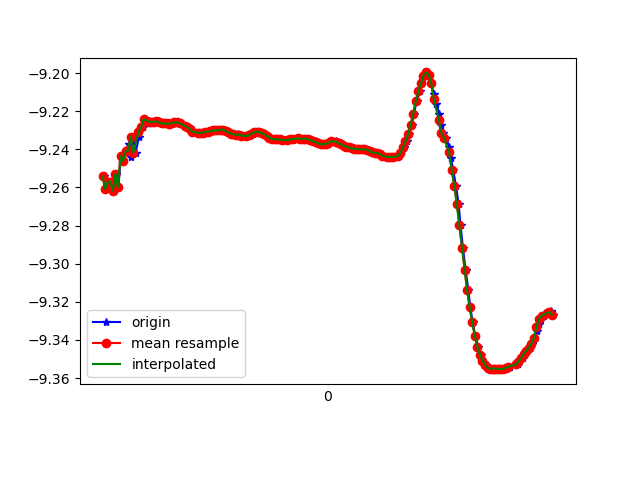

Source data for this figure (header and first rows):
1618183529190, 879192159971550, -9.254197, -3.1384065, 0.74180603
1618183529209, 879192179202320, -9.261, -3.126, 0.7124
1618183529228, 879192198433090, -9.257, -3.155, 0.6252
1618183529247, 879192217663860, -9.257, -3.146, 0.6721
1618183529266, 879192236894630, -9.262, -3.15, 0.5818
1618183529285, 879192256125400, -9.253, -3.147, 0.7218
1618183529304, 879192275356170, -9.26, -3.141, 0.6571
1618183529323, 879192294586940, -9.243, -3.151, 0.8182
1618183529343, 879192313817710, -9.246, -3.144, 0.8142
1618183529362, 879192333048480, -9.241, -3.167, 0.7882
1618183529385, 879192352279250, -9.237, -3.159, 0.8577
1618183529399, 879192371510020, -9.244, -3.171, 0.7296
1618183529418, 879192390740790, -9.233, -3.177, 0.8303
1618183529437, 879192409971560, -9.242, -3.17, 0.764
1618183529465, 879192429202330, -9.233, -3.19, 0.7819
1618183529476, 879192448433100, -9.229, -3.186, 0.8477
1618183529495, 879192467663870, -9.229, -3.181, 0.8701
1618183529514, 879192486894640, -9.224, -3.183, 0.9057
1618183529541, 879192506125410, -9.225, -3.182, 0.8993
1618183529554, 879192525356180, -9.226, -3.182, 0.8961
1618183529571, 879192544586950, -9.226, -3.182, 0.8967
1618183529590, 879192563817720, -9.226, -3.181, 0.8992
1618183529616, 879192583048490, -9.225, -3.182, 0.8981
1618183529628, 879192602279260, -9.226, -3.181, 0.8964
1618183529647, 879192621510030, -9.226, -3.18, 0.8952
1618183529669, 879192640740800, -9.226, -3.18, 0.8953
1618183529687, 879192659971570, -9.226, -3.18, 0.8956
1618183529704, 879192679202340, -9.227, -3.179, 0.8946
1618183529723, 879192698433110, -9.226, -3.18, 0.8941
1618183529743, 879192717663880, -9.226, -3.182, 0.8924
1618183529765, 879192736894650, -9.226, -3.183, 0.8896
1618183529781, 879192756125420, -9.226, -3.183, 0.887
1618183529799, 879192775356190, -9.227, -3.183, 0.8835
1618183529822, 879192794586960, -9.228, -3.181, 0.8793
1618183529844, 879192813817730, -9.229, -3.179, 0.8766
1618183529860, 879192833048500, -9.229, -3.178, 0.8747
1618183529875, 879192852279270, -9.23, -3.176, 0.8728
1618183529894, 879192871510040, -9.231, -3.174, 0.8719
1618183529920, 879192890740810, -9.231, -3.172, 0.8718
1618183529933, 879192909971580, -9.231, -3.172, 0.8713
1618183529952, 879192929202350, -9.231, -3.172, 0.8698
1618183529972, 879192948433120, -9.231, -3.173, 0.8693
1618183529994, 879192967663890, -9.231, -3.175, 0.8687
1618183530009, 879192986894660, -9.231, -3.175, 0.8664
1618183530028, 879193006125430, -9.231, -3.176, 0.8646
1618183530048, 879193025356200, -9.23, -3.178, 0.8633
1618183530070, 879193044586970, -9.23, -3.178, 0.8614
1618183530085, 879193063817740, -9.23, -3.179, 0.8592
1618183530104, 879193083048510, -9.23, -3.181, 0.8576
1618183530123, 879193102279280, -9.23, -3.181, 0.8555
1618183530149, 879193121510050, -9.23, -3.18, 0.8527
1618183530161, 879193140740820, -9.231, -3.178, 0.8517
1618183530180, 879193159971590, -9.232, -3.176, 0.8525
1618183530202, 879193179202360, -9.232, -3.175, 0.8534
1618183530225, 879193198433130, -9.233, -3.174, 0.852
1618183530237, 879193217663900, -9.232, -3.175, 0.8523
1618183530256, 879193236894670, -9.232, -3.175, 0.8515
1618183530277, 879193256125440, -9.233, -3.174, 0.8497
1618183530300, 879193275356210, -9.233, -3.173, 0.8475
1618183530321, 879193294586980, -9.233, -3.174, 0.8449
1618183530332, 879193313817750, -9.232, -3.177, 0.8431
... 123 more rows
